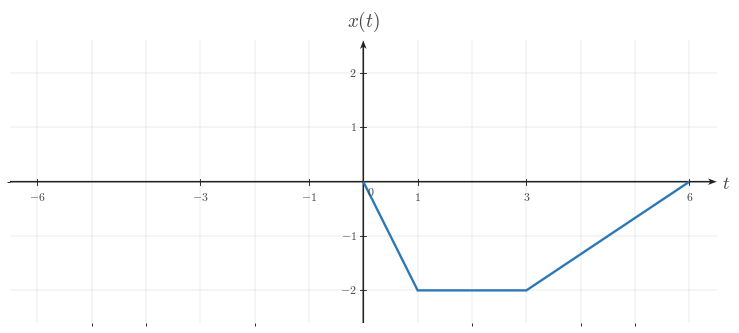

This figure's Python source: (Note: this script raises an exception after producing the figure.)

from __future__ import annotations

from pathlib import Path

import matplotlib as mpl
import matplotlib.pyplot as plt
import numpy as np
from matplotlib.ticker import MultipleLocator

BACKGROUND_COLOR = "white"
CANONICAL_DPI = 300
PX_PER_DATA_UNIT = 150
MARGIN_LEFT_PX = 115
MARGIN_RIGHT_PX = 120
MARGIN_BOTTOM_PX = 95
MARGIN_TOP_PX = 110

def configure_matplotlib():
    mpl.rcParams.update(
        {
            "mathtext.fontset": "cm",
            "font.family": "serif",
            "figure.facecolor": BACKGROUND_COLOR,
            "axes.facecolor": BACKGROUND_COLOR,
            "savefig.facecolor": BACKGROUND_COLOR,
            "axes.grid": False,
        }
    )

configure_matplotlib()

def px_to_pt(px):
    return px * 72 / CANONICAL_DPI

def px_to_data(px):
    return px / PX_PER_DATA_UNIT

SIGNAL_COLOR = "#2f78b7"
AXIS_COLOR = "#222222"
LABEL_COLOR = "#444444"
TICK_LABEL_COLOR = "#444444"
GRID_COLOR = "#000000"

SIGNAL_LW = px_to_pt(7.1)
AXIS_LW = px_to_pt(4.3)
TICK_LW = px_to_pt(2.7)
GRID_LW = px_to_pt(1.3)

TICK_LABEL_SIZE = px_to_pt(35.6)
AXIS_LABEL_SIZE = px_to_pt(53.3)
TOP_LABEL_SIZE = px_to_pt(57.8)
ANNOTATION_SIZE = px_to_pt(33.3)

TICK_HALF_LEN = px_to_data(8.25)
X_TICK_LABEL_Y = -px_to_data(24)
Y_TICK_LABEL_X = px_to_data(18)
ORIGIN_LABEL_X = px_to_data(9)
ORIGIN_LABEL_Y = -px_to_data(12)
X_AXIS_LABEL_X_PAD = px_to_data(15)
X_AXIS_LABEL_Y = -px_to_data(4.5)
Y_AXIS_LABEL_Y_PAD = px_to_data(18)

AXIS_ARROW_SHAFT_WIDTH_DATA = px_to_data(4.3)

AXIS_ARROW_KW = dict(
    angles="xy",
    scale_units="xy",
    scale=1,
    units="xy",
    width=AXIS_ARROW_SHAFT_WIDTH_DATA,
    headwidth=4.2,
    headlength=5.5,
    headaxislength=4.3,
    color=AXIS_COLOR,
    pivot="tail",
    clip_on=False,
)

def make_ct_signal_figure(xlim, ylim, *, dpi=CANONICAL_DPI):
    x_range = xlim[1] - xlim[0]
    y_range = ylim[1] - ylim[0]
    axes_w_px = x_range * PX_PER_DATA_UNIT
    axes_h_px = y_range * PX_PER_DATA_UNIT
    fig_w_px = MARGIN_LEFT_PX + axes_w_px + MARGIN_RIGHT_PX
    fig_h_px = MARGIN_BOTTOM_PX + axes_h_px + MARGIN_TOP_PX
    fig, ax = plt.subplots(
        figsize=(fig_w_px / dpi, fig_h_px / dpi),
        dpi=dpi,
        facecolor=BACKGROUND_COLOR,
        constrained_layout=True,
    )
    return fig, ax

def make_two_panel_ct_signal_figure(xlim, ylim, *, gap_px=46, dpi=CANONICAL_DPI):
    x_range = xlim[1] - xlim[0]
    y_range = ylim[1] - ylim[0]
    axes_w_px = x_range * PX_PER_DATA_UNIT
    axes_h_px = y_range * PX_PER_DATA_UNIT
    fig_w_px = MARGIN_LEFT_PX + 2 * axes_w_px + gap_px + MARGIN_RIGHT_PX
    fig_h_px = MARGIN_BOTTOM_PX + axes_h_px + MARGIN_TOP_PX
    fig, axes = plt.subplots(
        1,
        2,
        figsize=(fig_w_px / dpi, fig_h_px / dpi),
        dpi=dpi,
        facecolor=BACKGROUND_COLOR,
        constrained_layout=True,
    )
    return fig, axes

def math_label(value):
    if isinstance(value, str):
        return value
    numeric = float(value)
    rounded = round(numeric)
    if np.isclose(numeric, rounded):
        return rf"${int(rounded)}$"
    return rf"${numeric:g}$"

def setup_ct_signal_axes(
    ax,
    *,
    xlim,
    ylim,
    xticks,
    yticks,
    x_axis_label=r"$t$",
    y_axis_label=r"$x(t)$",
    show_grid=True,
    show_origin=True,
    y_tick_label_side="left",
    x_minor_grid_step=1,
    y_minor_grid_step=1,
    equal_aspect=True,
):
    ax.set_xlim(*xlim)
    ax.set_ylim(*ylim)
    if equal_aspect:
        ax.set_aspect("equal", adjustable="box")
    ax.set_xticks(xticks)
    ax.set_yticks(yticks)
    ax.xaxis.set_minor_locator(MultipleLocator(x_minor_grid_step))
    ax.yaxis.set_minor_locator(MultipleLocator(y_minor_grid_step))
    if show_grid:
        ax.grid(True, which="both", linewidth=GRID_LW, alpha=0.18, color=GRID_COLOR)
        ax.set_axisbelow(True)
    for spine in ax.spines.values():
        spine.set_visible(False)
    ax.tick_params(left=False, bottom=False, labelleft=False, labelbottom=False)
    x_axis_start, x_axis_end = xlim
    y_axis_start, y_axis_end = ylim
    ax.quiver(x_axis_start, 0, x_axis_end - x_axis_start, 0, **AXIS_ARROW_KW)
    ax.quiver(0, y_axis_start, 0, y_axis_end - y_axis_start, **AXIS_ARROW_KW)
    for t in xticks:
        if abs(t) < 1e-12:
            continue
        ax.plot([t, t], [-TICK_HALF_LEN, TICK_HALF_LEN], color=AXIS_COLOR, lw=TICK_LW, zorder=5)
        ax.text(
            t,
            X_TICK_LABEL_Y,
            math_label(t),
            fontsize=TICK_LABEL_SIZE,
            ha="center",
            va="top",
            color=TICK_LABEL_COLOR,
            zorder=6,
        )
    for y in yticks:
        if abs(y) < 1e-12:
            continue
        ax.plot([-TICK_HALF_LEN, TICK_HALF_LEN], [y, y], color=AXIS_COLOR, lw=TICK_LW, zorder=5)
        if y_tick_label_side == "right":
            ax.text(
                Y_TICK_LABEL_X,
                y,
                math_label(y),
                fontsize=TICK_LABEL_SIZE,
                ha="left",
                va="center",
                color=TICK_LABEL_COLOR,
                zorder=6,
            )
        else:
            ax.text(
                -Y_TICK_LABEL_X,
                y,
                math_label(y),
                fontsize=TICK_LABEL_SIZE,
                ha="right",
                va="center",
                color=TICK_LABEL_COLOR,
                zorder=6,
            )
    if show_origin:
        ax.text(
            ORIGIN_LABEL_X,
            ORIGIN_LABEL_Y,
            r"$0$",
            fontsize=TICK_LABEL_SIZE,
            ha="left",
            va="top",
            color=TICK_LABEL_COLOR,
            zorder=6,
        )
    if x_axis_label is not None:
        ax.text(
            x_axis_end + X_AXIS_LABEL_X_PAD,
            X_AXIS_LABEL_Y,
            x_axis_label,
            fontsize=AXIS_LABEL_SIZE,
            ha="left",
            va="center",
            color=LABEL_COLOR,
            clip_on=False,
        )
    if y_axis_label is not None:
        ax.text(
            0,
            y_axis_end + Y_AXIS_LABEL_Y_PAD,
            y_axis_label,
            fontsize=TOP_LABEL_SIZE,
            ha="center",
            va="bottom",
            color=LABEL_COLOR,
            clip_on=False,
        )

def draw_spike(ax, t, height, *, base=0.0):
    ax.plot(
        [t, t],
        [base, height],
        color=SIGNAL_COLOR,
        linewidth=SIGNAL_LW,
        solid_capstyle="butt",
        solid_joinstyle="miter",
        zorder=4,
    )

def draw_pulse(ax, start, end, height, *, base=0.0):
    ax.plot(
        [start, start, end, end],
        [base, height, height, base],
        color=SIGNAL_COLOR,
        linewidth=SIGNAL_LW,
        solid_capstyle="butt",
        solid_joinstyle="miter",
        zorder=4,
    )

def draw_segment(ax, points):
    pts = np.asarray(points, dtype=float)
    ax.plot(
        pts[:, 0],
        pts[:, 1],
        color=SIGNAL_COLOR,
        linewidth=SIGNAL_LW,
        solid_capstyle="butt",
        solid_joinstyle="miter",
        zorder=4,
    )

def draw_component(ax, component):
    kind = component["kind"]
    if kind == "spike":
        draw_spike(ax, component["t"], component["height"], base=component.get("base", 0.0))
    elif kind == "pulse":
        draw_pulse(ax, component["start"], component["end"], component["height"], base=component.get("base", 0.0))
    elif kind == "segment":
        draw_segment(ax, component["points"])
    else:
        raise ValueError(f"Unknown component kind: {kind}")

def draw_components(ax, components):
    for component in components:
        draw_component(ax, component)

def draw_texts(ax, texts):
    for text in texts:
        ax.text(
            text["x"],
            text["y"],
            text["text"],
            fontsize=text.get("fontsize", ANNOTATION_SIZE),
            ha=text.get("ha", "center"),
            va=text.get("va", "bottom"),
            color=text.get("color", LABEL_COLOR),
            clip_on=text.get("clip_on", False),
            zorder=text.get("zorder", 7),
        )

def save_figure(fig, output_path, *, dpi=CANONICAL_DPI):
    output_path = Path(output_path)
    output_path.parent.mkdir(parents=True, exist_ok=True)
    fig.savefig(
        output_path,
        dpi=dpi,
        facecolor=BACKGROUND_COLOR,
        bbox_inches="tight",
    )
    plt.close(fig)

def render(spec):
    layout = spec["layout"]
    if layout == "single":
        fig, ax = make_ct_signal_figure(spec["xlim"], spec["ylim"])
        setup_ct_signal_axes(
            ax,
            xlim=spec["xlim"],
            ylim=spec["ylim"],
            xticks=spec["xticks"],
            yticks=spec["yticks"],
            x_axis_label=spec.get("x_label", r"$t$"),
            y_axis_label=spec.get("y_label", r"$x(t)$"),
            show_grid=spec.get("show_grid", True),
            show_origin=spec.get("show_origin", True),
            y_tick_label_side=spec.get("y_tick_label_side", "left"),
            x_minor_grid_step=spec.get("x_minor_grid_step", 1),
            y_minor_grid_step=spec.get("y_minor_grid_step", 1),
            equal_aspect=spec.get("equal_aspect", True),
        )
        draw_components(ax, spec.get("components", []))
        draw_texts(ax, spec.get("texts", []))
    elif layout == "two-panel":
        fig, axes = make_two_panel_ct_signal_figure(spec["xlim"], spec["ylim"], gap_px=spec.get("gap_px", 46))
        for ax, panel in zip(axes, (spec["left"], spec["right"])):
            setup_ct_signal_axes(
                ax,
                xlim=spec["xlim"],
                ylim=spec["ylim"],
                xticks=spec["xticks"],
                yticks=spec["yticks"],
                x_axis_label=panel.get("x_label", r"$t$"),
                y_axis_label=panel.get("y_label", r"$x(t)$"),
                show_grid=spec.get("show_grid", True),
                show_origin=spec.get("show_origin", True),
                y_tick_label_side=panel.get("y_tick_label_side", spec.get("y_tick_label_side", "left")),
                x_minor_grid_step=spec.get("x_minor_grid_step", 1),
                y_minor_grid_step=spec.get("y_minor_grid_step", 1),
                equal_aspect=spec.get("equal_aspect", True),
            )
            draw_components(ax, panel.get("components", []))
            draw_texts(ax, panel.get("texts", []))
    else:
        raise ValueError(f"Unknown layout: {layout}")
    save_figure(fig, spec["output_path"])


SPEC = {'layout': 'single',
 'output_path': '/home/jake/Developer/MA/PIPELINE/Electrical-and-Computer-Engineering/2-Build-Lessons/4-Image-Generation/1-Outputs/Continuous-Time-Signal-Processing/3.3--time-reversal-and-combined-operations-Images/images/l002-s003-qg-q001-choice-c-q001-choice-c.png',
 'xlim': [-6.5, 6.5],
 'ylim': [-2.6, 2.6],
 'xticks': [-6, -3, -1, 0, 1, 3, 6],
 'yticks': [-2, -1, 1, 2],
 'components': [{'kind': 'segment', 'points': [[0, 0], [1, -2], [3, -2], [6, 0]]}],
 'texts': [],
 'template': 'piecewise-segment-reflection-plot',
 'notes': ['segment vertically flipped without reversing time'],
 'y_label': '$x(t)$',
 'y_tick_label_side': 'left',
 'show_grid': True,
 'show_origin': True,
 'equal_aspect': True}

render(SPEC)
